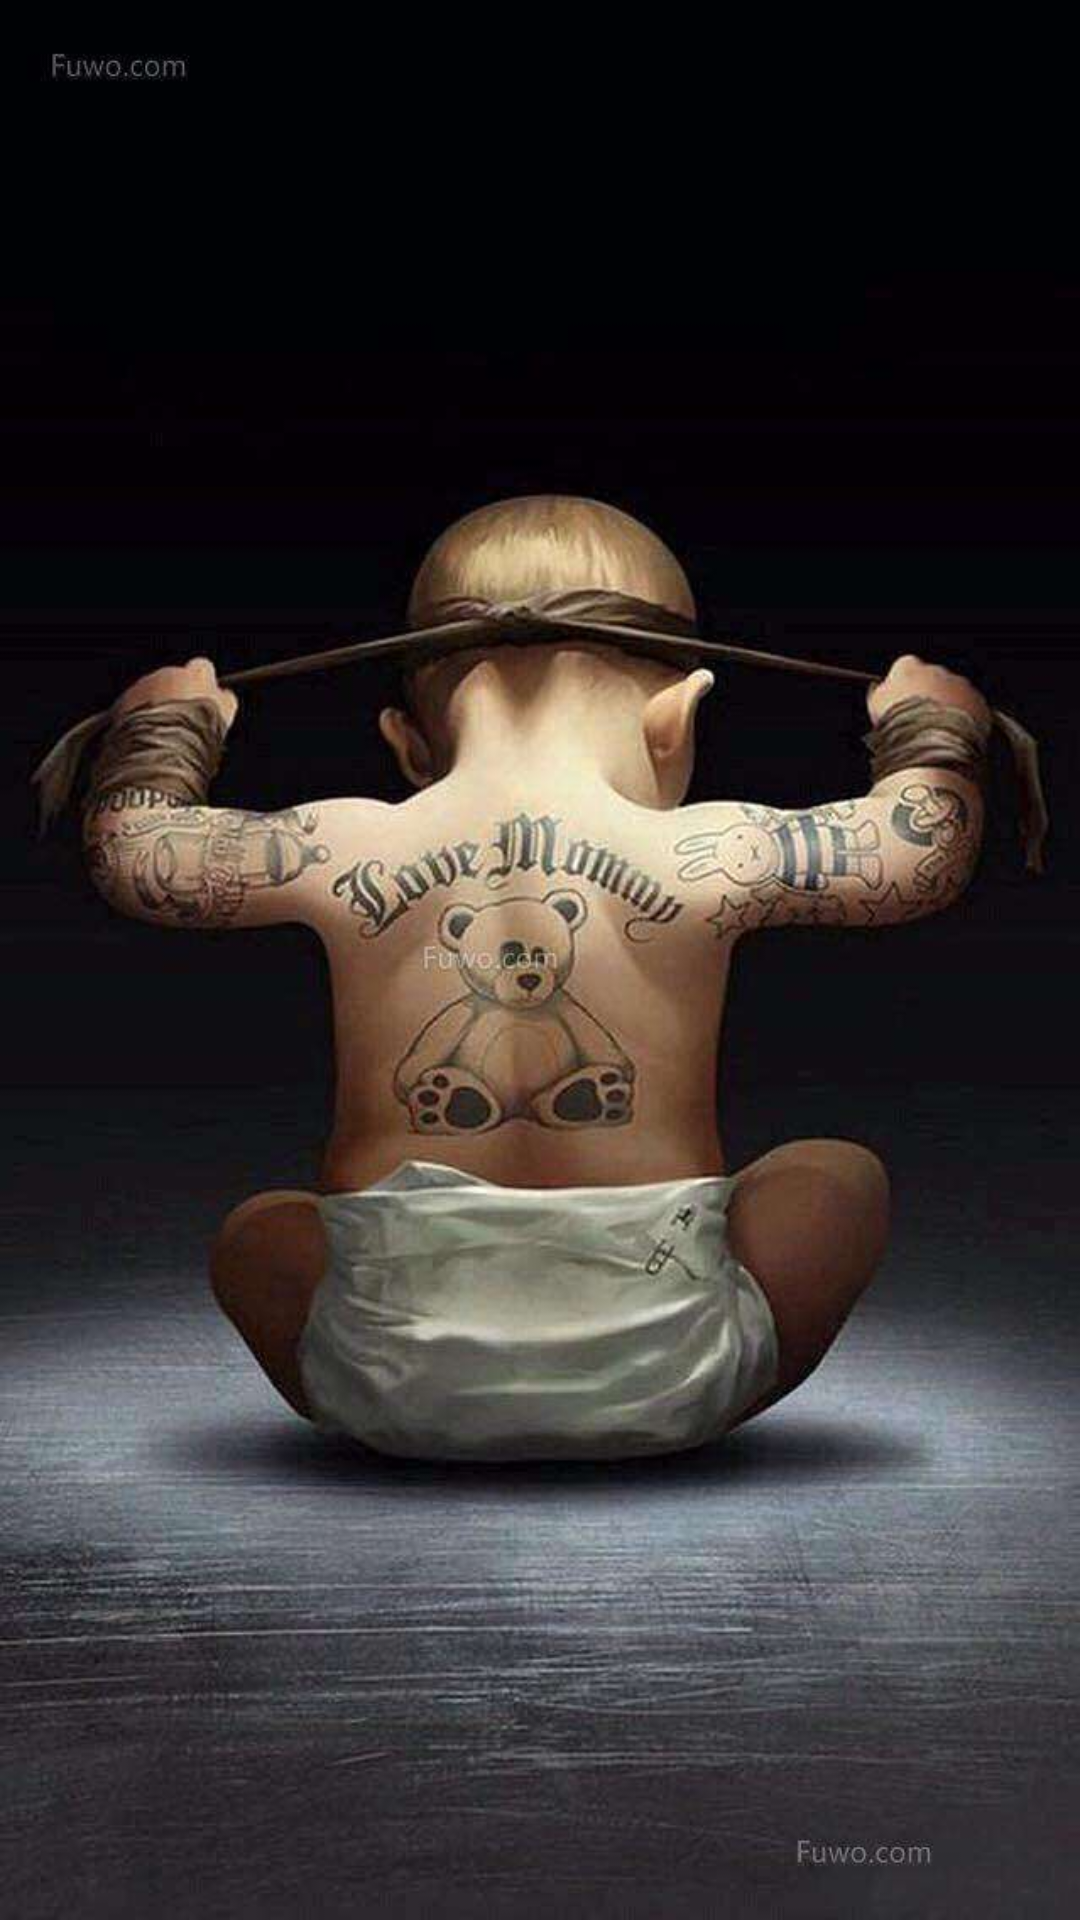

The Android layout XML behind this screen, and the referenced resources:
<!-- AndroidManifest.xml: application theme AppTheme -->
<!-- res/layout/splash_layout.xml -->
<?xml version="1.0" encoding="utf-8"?>
<LinearLayout xmlns:android="http://schemas.android.com/apk/res/android"
    android:layout_width="match_parent"
    android:layout_height="match_parent"
    android:orientation="vertical">

    <ImageView
        android:layout_width="match_parent"
        android:layout_height="match_parent"
        android:scaleType="centerCrop"
        android:src="@mipmap/timg1" />

</LinearLayout>
<!-- resources referenced by this layout -->
<resources>
  <!-- mipmap timg1: jpg bitmap (mipmap-hdpi, 50214 bytes) -->
  <style name="AppTheme" parent="Theme.AppCompat.Light.DarkActionBar">
          
          <item name="colorPrimary">@color/colorPrimary</item>
          <item name="colorPrimaryDark">@color/colorPrimaryDark</item>
          <item name="colorAccent">@color/colorAccent</item>
      </style>
  <color name="colorPrimary">#9c1010</color>
  <color name="colorPrimaryDark">#911a16</color>
  <color name="colorAccent">#FF4081</color>
</resources>
